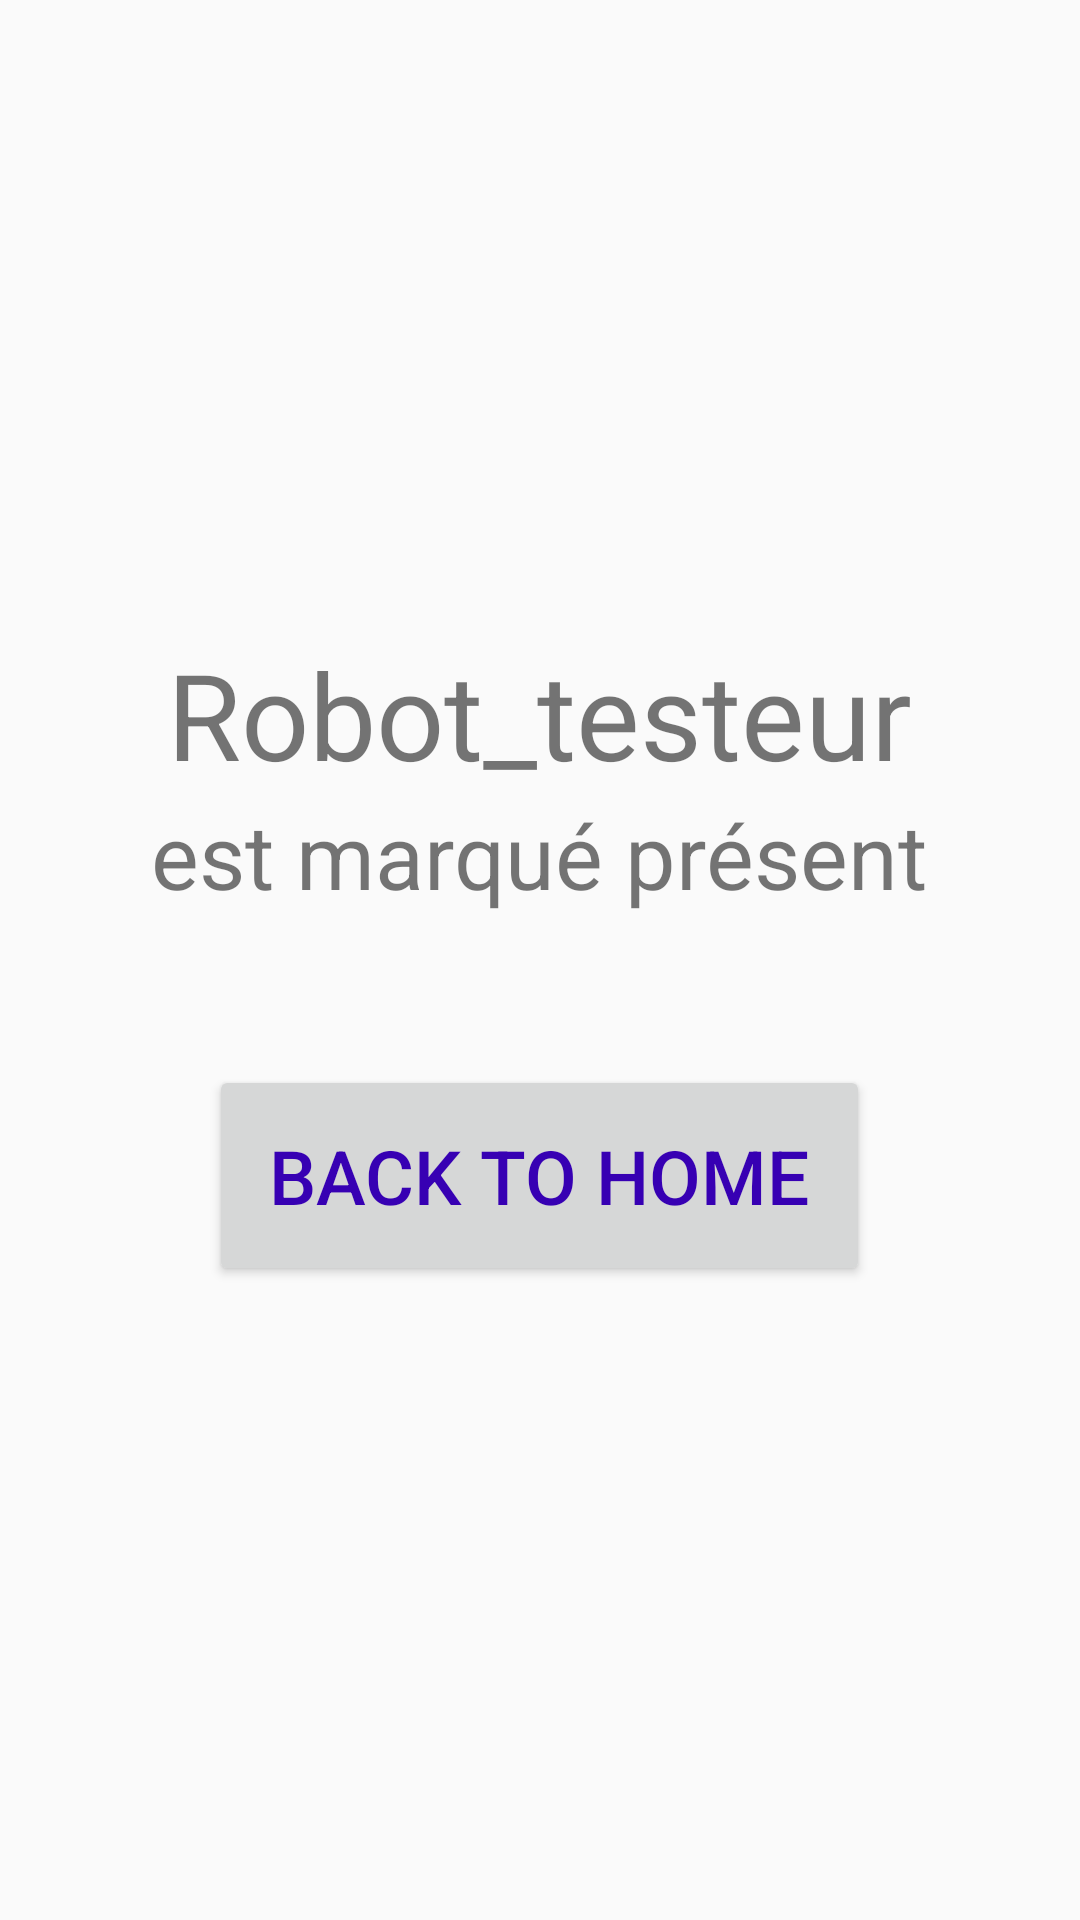

Produce the Android XML layout that renders to this screen, including the resource entries it uses.
<!-- AndroidManifest.xml: application theme Theme.LoginAcessApp -->
<!-- res/layout/rec.xml -->
<?xml version="1.0" encoding="utf-8"?>
<RelativeLayout xmlns:android="http://schemas.android.com/apk/res/android"
    android:layout_width="match_parent"
    android:layout_height="match_parent">

    <LinearLayout
        android:layout_width="match_parent"
        android:layout_height="match_parent"
        android:orientation="vertical"
        android:gravity="center">
        <TextView
            android:id="@+id/name_rec"
            android:layout_width="wrap_content"
            android:layout_height="wrap_content"
            android:text="Robot_testeur"
            android:textSize="40sp"/>
        <TextView
            android:layout_width="wrap_content"
            android:layout_height="wrap_content"
            android:text="est marqué présent"
            android:textSize="30sp"/>
        <Button
            android:id="@+id/home_rec"
            android:layout_width="wrap_content"
            android:layout_height="wrap_content"
            android:text="Back to home"
            android:textSize="25sp"
            android:layout_marginTop="50dp"
            android:textColor="@color/purple_700"
            android:padding="20dp"/>
    </LinearLayout>

</RelativeLayout>
<!-- resources referenced by this layout -->
<resources>
  <color name="purple_700">#FF3700B3</color>
  <style name="Theme.LoginAcessApp" parent="Theme.AppCompat.Light.NoActionBar">        
          <item name="colorPrimary">@color/purple_500</item>
          <item name="colorPrimaryVariant">@color/purple_700</item>
          <item name="colorOnPrimary">@color/white</item>
          
          <item name="colorSecondary">@color/teal_200</item>
          <item name="colorSecondaryVariant">@color/teal_700</item>
          <item name="colorOnSecondary">@color/black</item>
          
          <item name="android:statusBarColor" tools:targetApi="l">?attr/colorPrimaryVariant</item>
          
      </style>
  <color name="purple_500">#FF6200EE</color>
  <color name="white">#FFFFFFFF</color>
  <color name="teal_200">#FF03DAC5</color>
  <color name="teal_700">#FF018786</color>
  <color name="black">#FF000000</color>
</resources>
